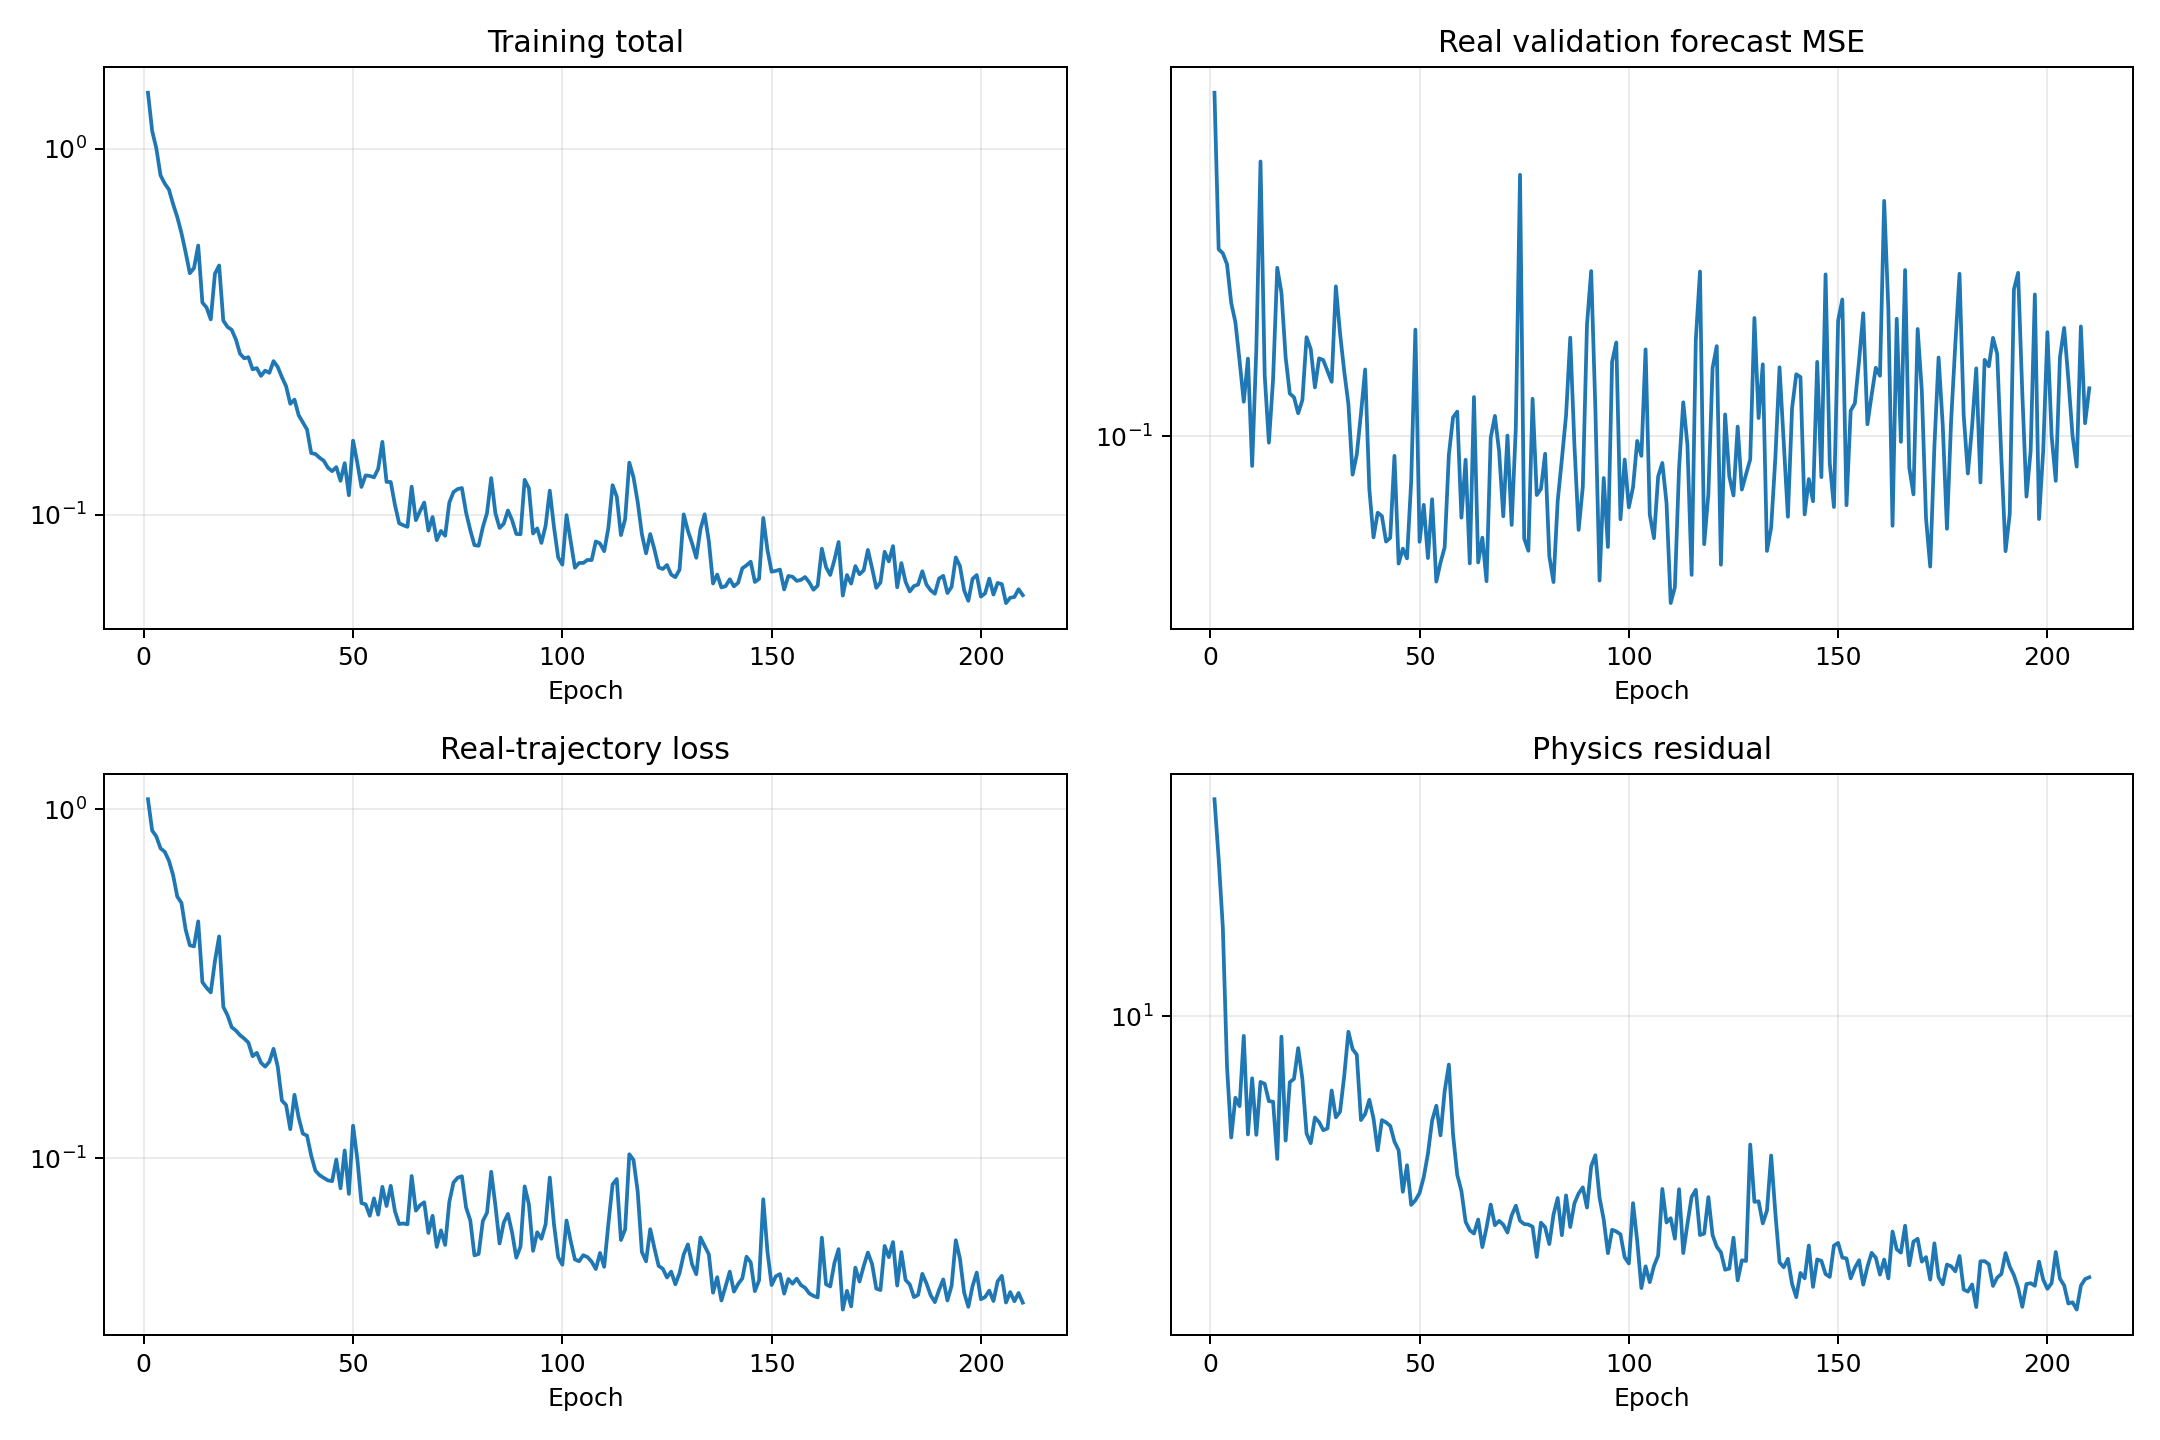

Source data for this figure (header and first rows):
epoch, validation_real_forecast_mse, train_data, train_physics, train_total
1, 0.3854, 1.068, 35.64, 1.424
2, 0.2084, 0.8687, 25.17, 1.12
3, 0.2052, 0.835, 16.81, 1.003
4, 0.1965, 0.7725, 7.44, 0.8469
5, 0.1689, 0.7549, 4.927, 0.8042
6, 0.1565, 0.7123, 6.215, 0.7745
7, 0.1345, 0.6475, 5.918, 0.7067
8, 0.1146, 0.562, 8.926, 0.6512
9, 0.1357, 0.5387, 5.016, 0.5889
10, 0.08904, 0.4519, 6.964, 0.5215
11, 0.1408, 0.4073, 5.004, 0.4573
12, 0.2942, 0.4043, 6.819, 0.4725
13, 0.1271, 0.4769, 6.743, 0.5444
14, 0.09755, 0.3194, 6.092, 0.3803
15, 0.1249, 0.3076, 6.075, 0.3683
16, 0.1938, 0.2985, 4.345, 0.342
17, 0.1758, 0.3671, 8.887, 0.4559
18, 0.1365, 0.4318, 4.84, 0.4802
19, 0.1183, 0.2712, 6.809, 0.3393
20, 0.1166, 0.2568, 6.945, 0.3262
21, 0.1095, 0.2372, 8.31, 0.3203
22, 0.1153, 0.2321, 6.939, 0.3015
23, 0.1476, 0.225, 5.044, 0.2755
24, 0.1409, 0.2201, 4.765, 0.2678
25, 0.1212, 0.2142, 5.537, 0.2695
26, 0.1358, 0.1959, 5.389, 0.2498
27, 0.1349, 0.2003, 5.141, 0.2517
28, 0.1293, 0.1877, 5.195, 0.2396
29, 0.1239, 0.1828, 6.485, 0.2477
30, 0.1802, 0.1888, 5.544, 0.2443
31, 0.1499, 0.2057, 5.726, 0.2629
32, 0.1291, 0.1829, 7.062, 0.2535
33, 0.1135, 0.1462, 9.146, 0.2376
34, 0.08604, 0.142, 8.263, 0.2246
35, 0.09313, 0.121, 7.994, 0.201
36, 0.1093, 0.1518, 5.456, 0.2064
37, 0.13, 0.1306, 5.654, 0.1871
38, 0.08122, 0.1175, 6.142, 0.179
39, 0.06725, 0.116, 5.505, 0.171
40, 0.0741, 0.1017, 4.571, 0.1474
41, 0.07312, 0.09205, 5.454, 0.1466
42, 0.06616, 0.08935, 5.383, 0.1432
43, 0.06714, 0.08776, 5.27, 0.1405
44, 0.09263, 0.0863, 4.81, 0.1344
45, 0.06068, 0.08589, 4.569, 0.1316
46, 0.06435, 0.09909, 3.587, 0.135
47, 0.06194, 0.08194, 4.188, 0.1238
48, 0.08387, 0.1052, 3.321, 0.1384
49, 0.152, 0.07895, 3.413, 0.1131
50, 0.06611, 0.1238, 3.559, 0.1594
51, 0.07642, 0.09985, 3.908, 0.1389
52, 0.06202, 0.07433, 4.48, 0.1191
53, 0.07812, 0.07369, 5.44, 0.1281
54, 0.05655, 0.06835, 5.931, 0.1277
55, 0.0609, 0.07666, 4.989, 0.1265
56, 0.06469, 0.06882, 6.465, 0.1335
57, 0.09299, 0.08272, 7.548, 0.1582
58, 0.1078, 0.07289, 5.008, 0.123
59, 0.1102, 0.08327, 3.962, 0.1229
60, 0.07268, 0.07046, 3.602, 0.1065
... 150 more rows
